Labelled photos from "A_nok", an image-classification folder in SrujanVaddiparthi/DSCI601-generative-ai-for-sustainability. The possible labels are: scratches, spots.

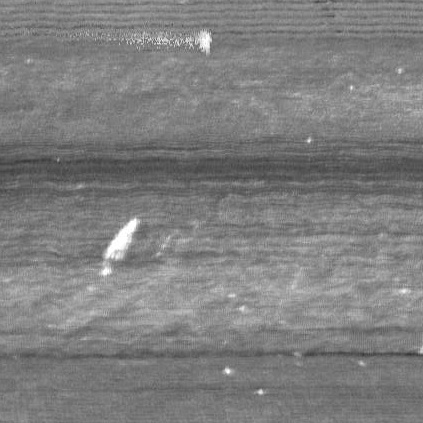
Label: scratches

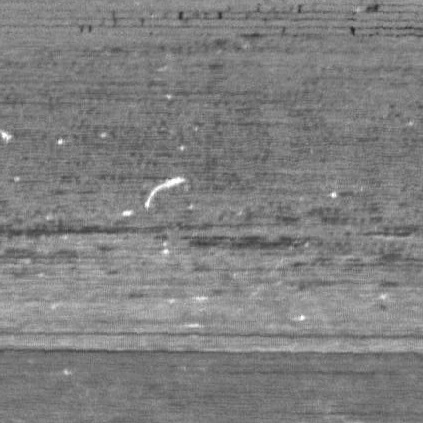
Label: scratches

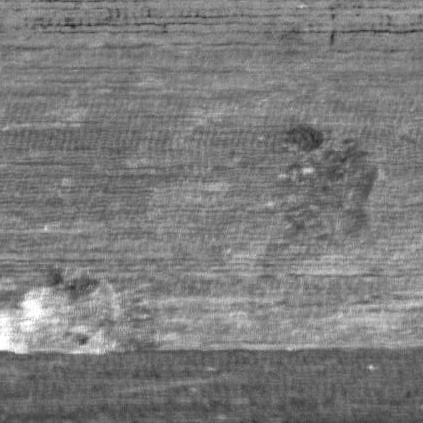
Label: spots

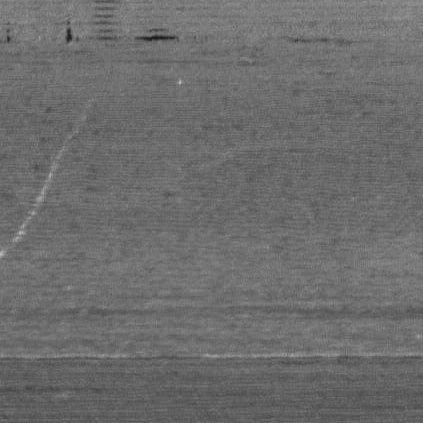
Label: scratches

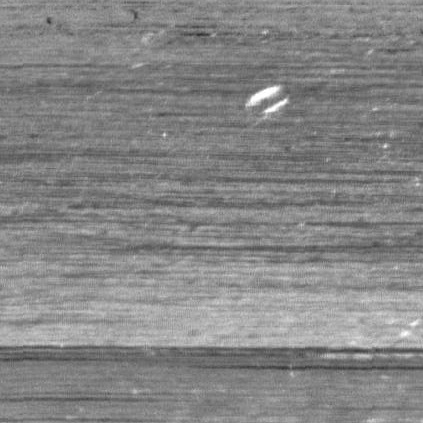
Label: scratches

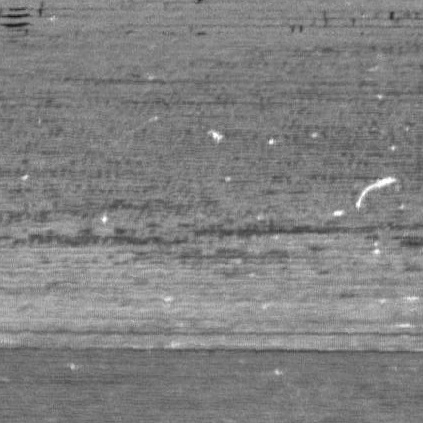
Label: scratches
